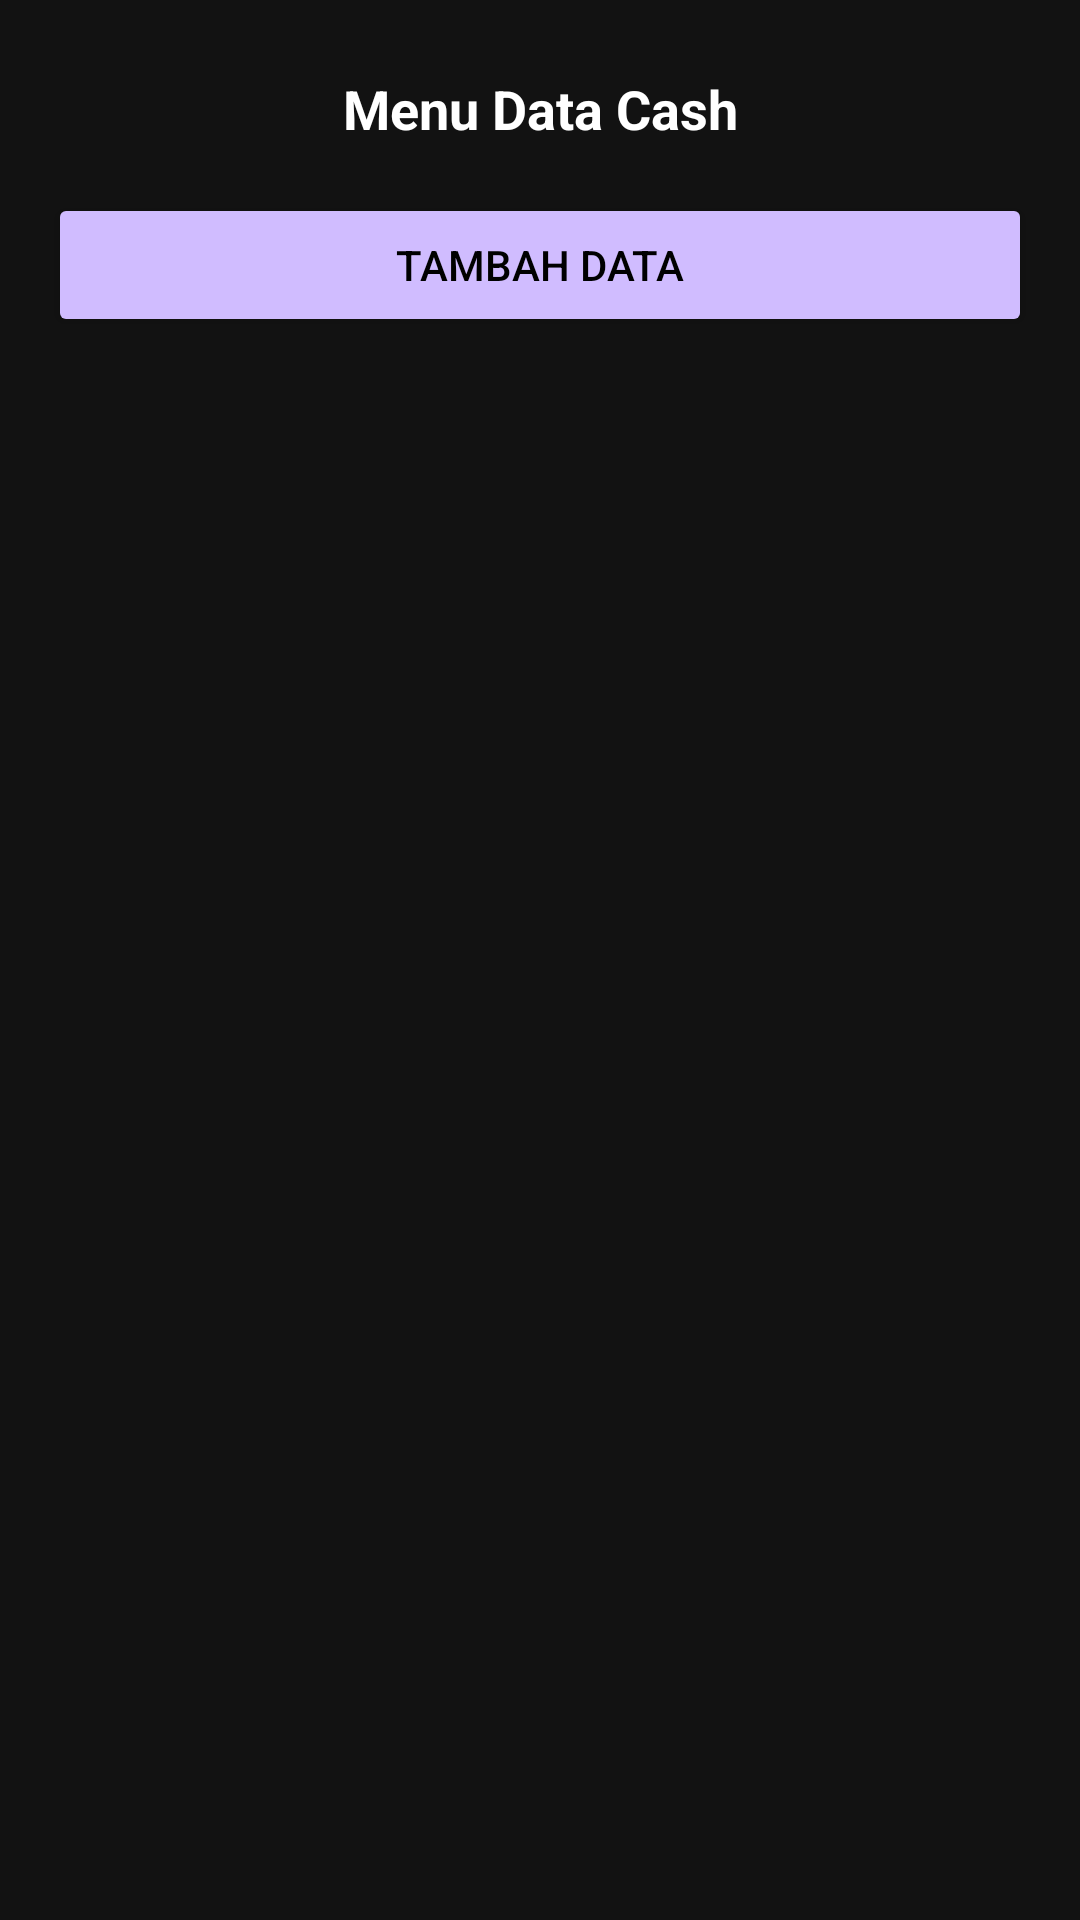

The Android layout XML behind this screen, and the referenced resources:
<!-- AndroidManifest.xml: application theme Theme.TugasAndo -->
<!-- res/layout/activity_data_bayarcash.xml -->
<?xml version="1.0" encoding="utf-8"?>
<LinearLayout xmlns:android="http://schemas.android.com/apk/res/android"
    android:layout_width="match_parent"
    android:layout_height="match_parent"
    android:orientation="vertical"
    android:background="#121212"
    android:padding="16dp">

    <TextView
        android:layout_width="match_parent"
        android:layout_height="wrap_content"
        android:text="Menu Data Cash"
        android:textColor="#FFFFFF"
        android:textSize="18sp"
        android:textStyle="bold"
        android:gravity="center"
        android:layout_marginTop="8dp"
        android:layout_marginBottom="16dp"/>

    <Button
        android:id="@+id/btn_tambah_cash"
        android:layout_width="match_parent"
        android:layout_height="wrap_content"
        android:text="Tambah Data"
        android:backgroundTint="#D0BCFF"
        android:textColor="#000000"
        android:layout_marginBottom="16dp"/>

    <ScrollView
        android:layout_width="match_parent"
        android:layout_height="match_parent">

        <TextView
            android:id="@+id/tv_data_cash"
            android:layout_width="match_parent"
            android:layout_height="wrap_content"
            android:textColor="#FFFFFF"
            android:textSize="14sp"
            android:lineSpacingExtra="4dp"/>
    </ScrollView>

</LinearLayout>
<!-- resources referenced by this layout -->
<resources>
  <style name="Theme.TugasAndo" parent="Base.Theme.TugasAndo" />
  <style name="Base.Theme.TugasAndo" parent="Theme.Material3.DayNight.NoActionBar">
          
          
      </style>
</resources>
